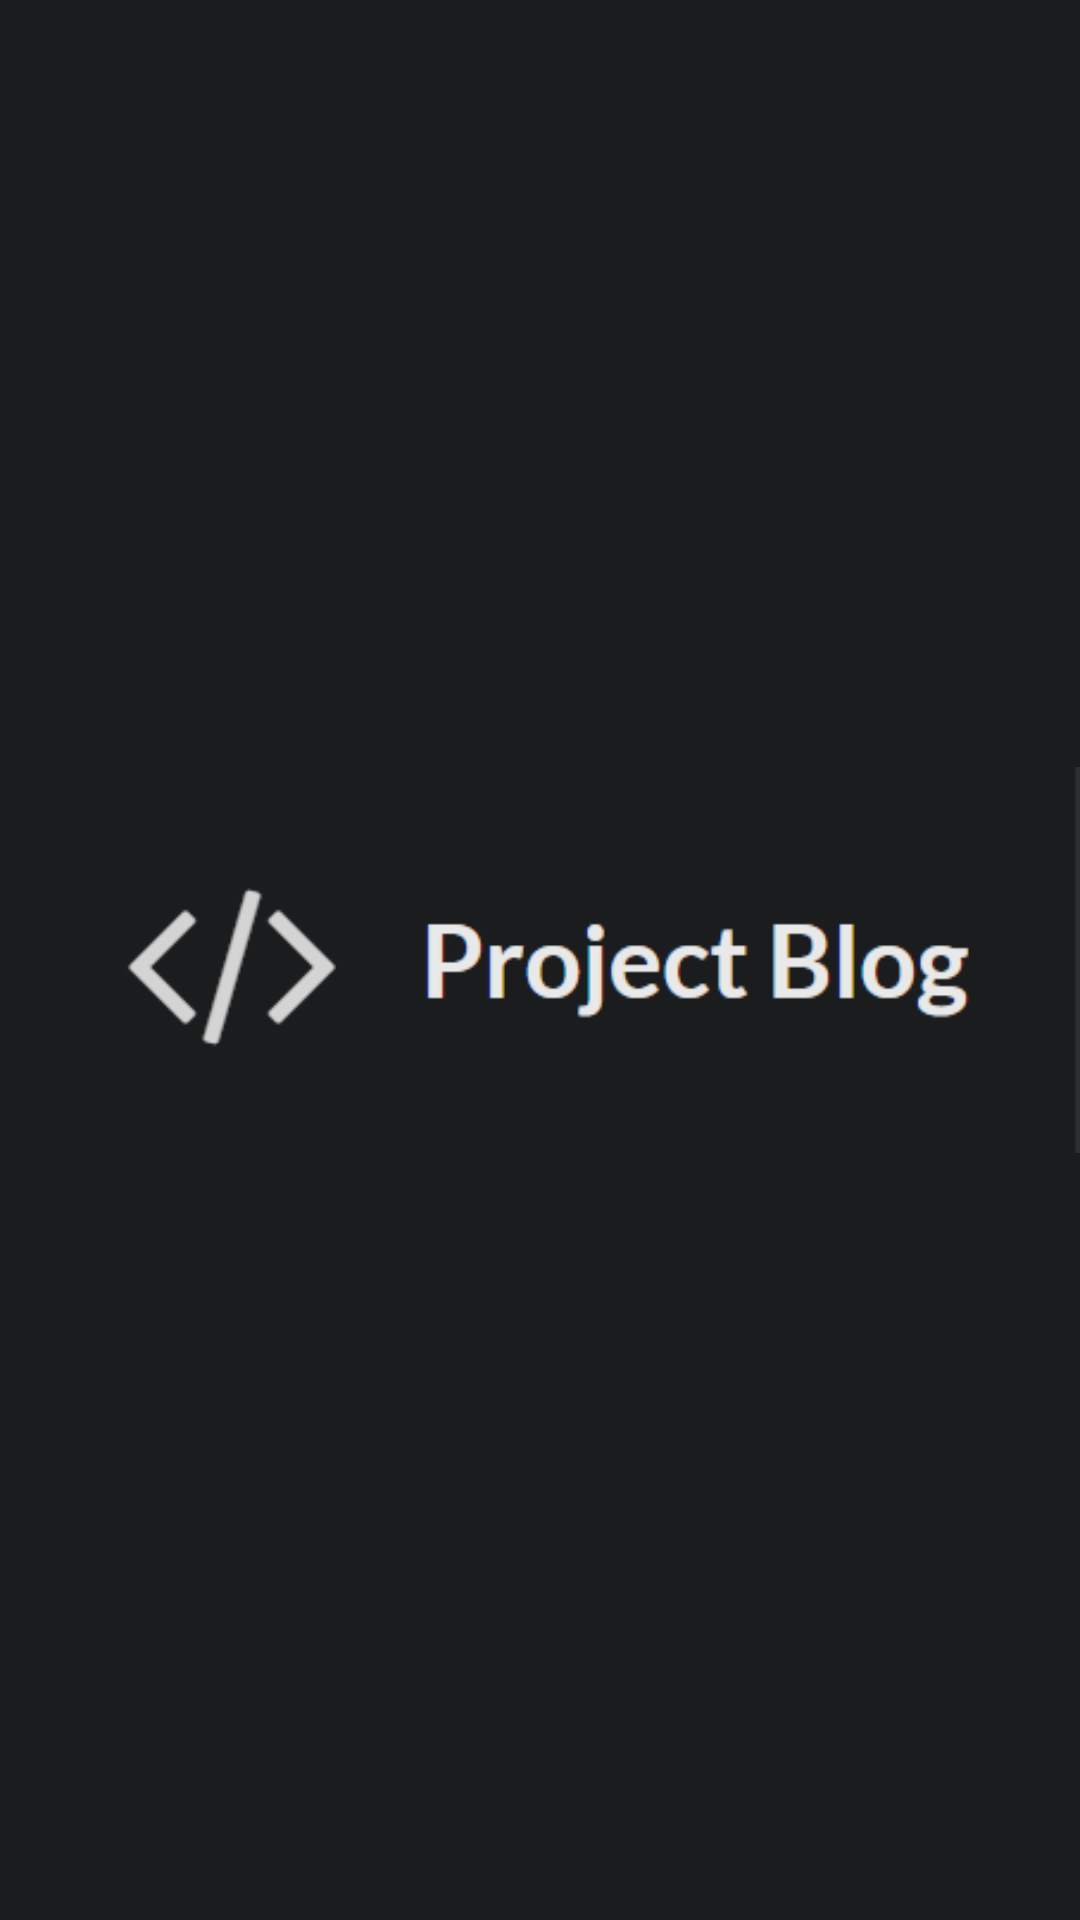

Write the Android layout XML for this screen, with the resource values it uses.
<!-- AndroidManifest.xml: application theme AppTheme -->
<!-- res/layout/activity_splash.xml -->
<?xml version="1.0" encoding="utf-8"?>
<LinearLayout xmlns:android="http://schemas.android.com/apk/res/android"
    android:layout_width="fill_parent"
    android:layout_height="fill_parent"
    android:background="#1b1c1d"
    android:orientation="vertical">

    <ImageView
        android:id="@+id/splashscreen"
        android:layout_width="wrap_content"
        android:layout_height="fill_parent"
        android:layout_gravity="center"
        android:contentDescription="@string/splash"
        android:src="@drawable/icon" />

</LinearLayout>
<!-- resources referenced by this layout -->
<resources>
  <!-- drawable icon: png bitmap (drawable, 7181 bytes) -->
  <string name="splash">Splash Image</string>
  <style name="AppTheme" parent="Theme.AppCompat.Light.NoActionBar">
          
          <item name="colorPrimary">@color/colorPrimary</item>
          <item name="colorPrimaryDark">@color/colorPrimaryDark</item>
          <item name="colorAccent">@color/colorAccent</item>
      </style>
  <!-- not gathered from this repository: default colours our renderer supplied (Android Studio template values) -->
  <color name="colorPrimary">#FF6200EE</color>
  <color name="colorPrimaryDark">#FF3700B3</color>
  <color name="colorAccent">#FF03DAC5</color>
</resources>
